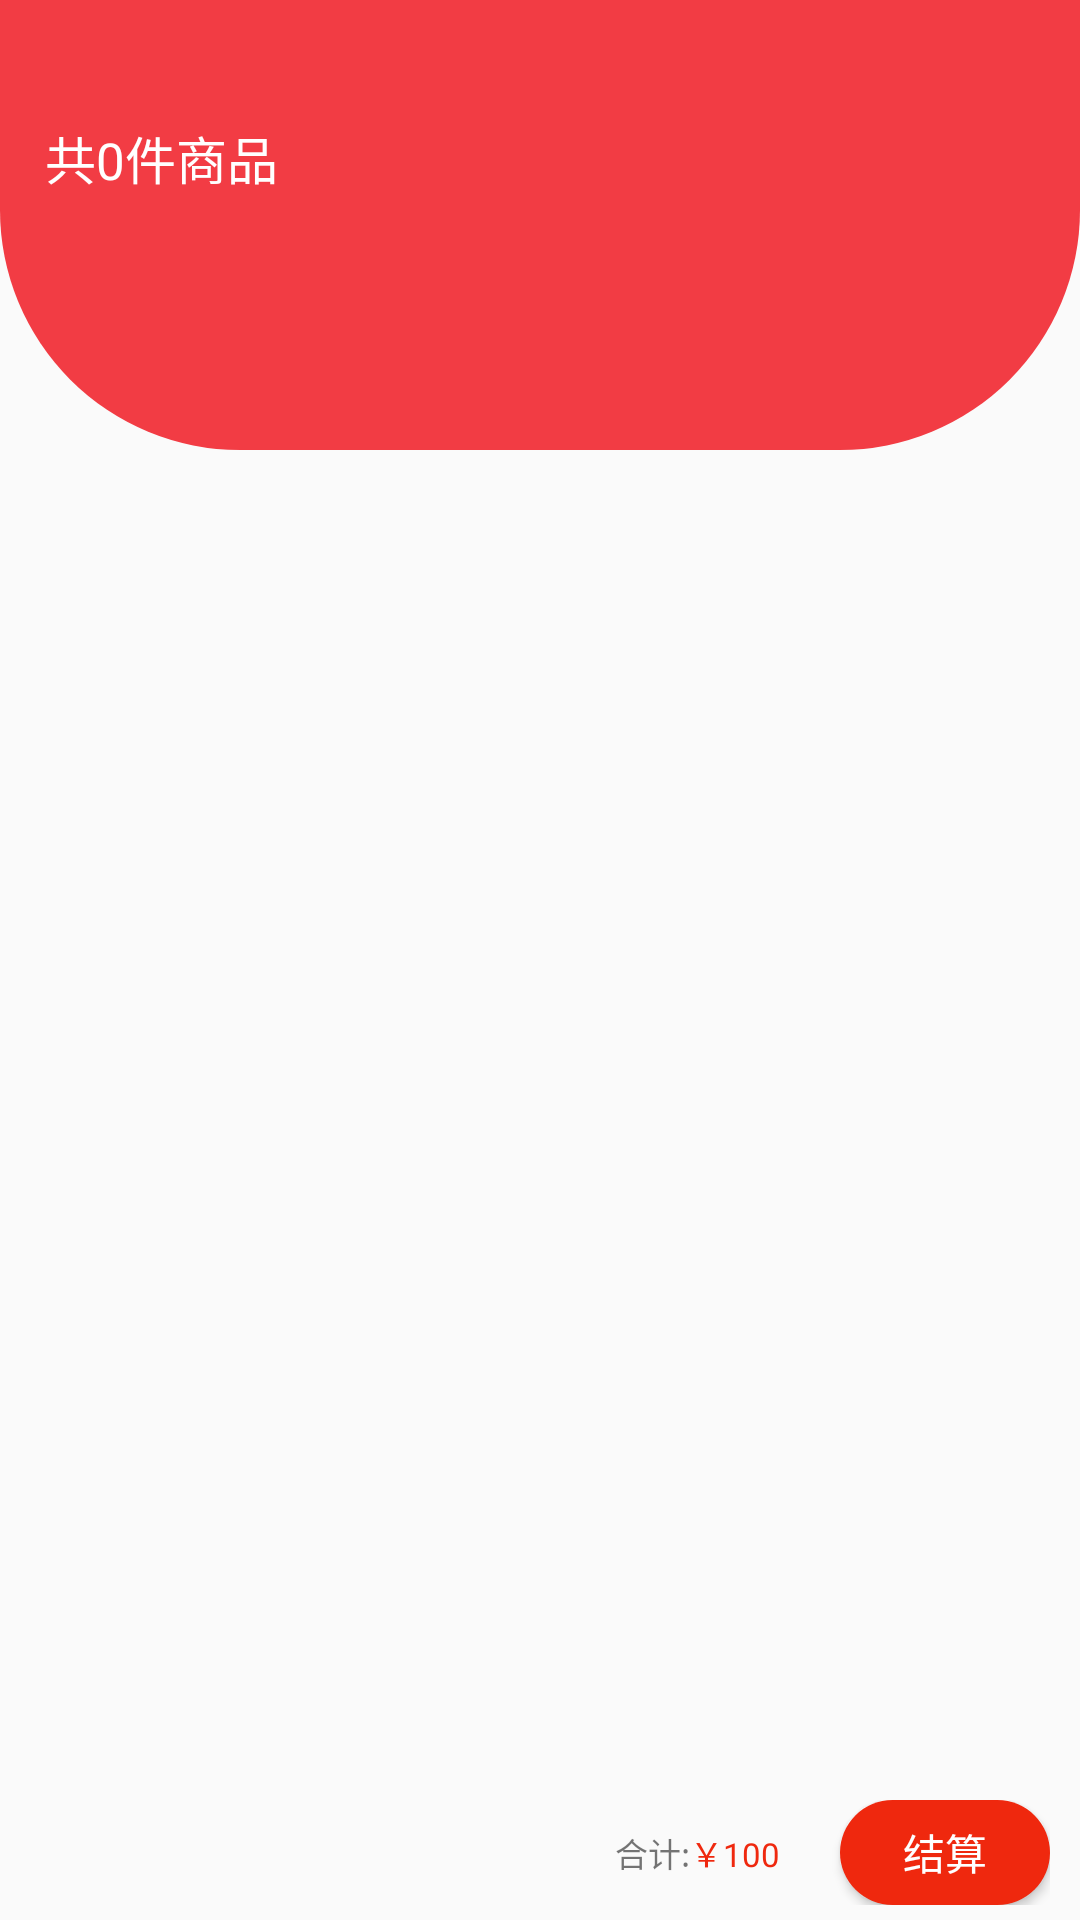

Android layout source for this screen:
<!-- AndroidManifest.xml: activity theme AppTheme.Bvl -->
<!-- res/layout/activity_cart.xml -->
<?xml version="1.0" encoding="utf-8"?>
<RelativeLayout
    xmlns:android="http://schemas.android.com/apk/res/android"
    android:layout_width="match_parent"
    android:layout_height="match_parent">
    <TextView
        android:id="@+id/titleProductNum"
        android:paddingTop="40dp"
        android:paddingLeft="15dp"
        android:textSize="17sp"
        android:textColor="@android:color/white"
        android:text="共0件商品"
        android:layout_alignParentStart="true"
        android:background="@drawable/background_cart"
        android:layout_width="match_parent"
        android:layout_height="150dp"
        android:layout_alignParentLeft="true" />
    <TextView
        android:id="@+id/z"
        android:layout_marginTop="110dp"
        android:layout_width="1dp"
        android:layout_height="1dp" />
    <RelativeLayout
        android:layout_below="@+id/z"
        android:layout_above="@id/wei"
        android:paddingLeft="15dp"
        android:paddingRight="15dp"
        android:layout_width="match_parent"
        android:layout_height="wrap_content">

        <ListView
            android:scrollbars="none"
            android:divider="#00000000"
            android:listSelector="#00000000"
            android:id="@+id/listview"
            android:background="@drawable/background_list"
            android:layout_width="match_parent"
            android:layout_height="wrap_content">
        </ListView>
    </RelativeLayout>

    <RelativeLayout
        android:paddingTop="5dp"
        android:paddingBottom="5dp"
        android:paddingLeft="10dp"
        android:paddingRight="10dp"
        android:id="@+id/wei"
        android:layout_alignParentBottom="true"
        android:layout_width="match_parent"
        android:layout_height="wrap_content">

        <TextView
            android:text="合计:"
            android:layout_toLeftOf="@id/sum"
            android:layout_centerVertical="true"
            android:textSize="11sp"
            android:layout_width="wrap_content"
            android:layout_height="wrap_content" />

        <TextView
            android:textColor="#ef280e"
            android:layout_marginRight="20dp"
            android:id="@+id/sum"
            android:textSize="11sp"
            android:layout_centerVertical="true"
            android:layout_toLeftOf="@id/order"
            android:text="￥100"
            android:layout_width="wrap_content"
            android:layout_height="wrap_content" />
        <Button
            android:id="@+id/order"
            android:textColor="@android:color/white"
            android:text="结算"
            android:backgroundTint="#ef280e"
            android:background="@drawable/background_buttom"
            android:layout_alignParentRight="true"
            android:layout_width="70dp"
            android:layout_height="35dp"/>
    </RelativeLayout>

</RelativeLayout>
<!-- resources referenced by this layout -->
<resources>
  <!-- drawable background_buttom (drawable) -->
  <?xml version="1.0" encoding="utf-8"?>
  <shape
      android:shape="rectangle"
      xmlns:android="http://schemas.android.com/apk/res/android">
  <corners android:radius="40dp">
  </corners>
      <solid android:color="#0f55ea"></solid>
  </shape>
  <!-- drawable background_cart (drawable) -->
  <?xml version="1.0" encoding="utf-8"?>
  <shape
      android:shape="rectangle"
      xmlns:android="http://schemas.android.com/apk/res/android">
  <corners android:bottomLeftRadius="80dp" android:bottomRightRadius="80dp">
  </corners>
      <solid android:color="@color/loginbtnred"></solid>
  </shape>
  <!-- drawable background_list (drawable) -->
  <?xml version="1.0" encoding="utf-8"?>
  <shape
      android:shape="rectangle"
      xmlns:android="http://schemas.android.com/apk/res/android">
      <solid android:color="#ffff"></solid>
      <corners android:radius="15dp"></corners>
  </shape>
  <style name="AppTheme.Bvl" parent="AppTheme">
          <item name="android:windowAnimationStyle">@style/ActivityAnimRight</item>
      </style>
  <color name="loginbtnred">#f23c44</color>
  <style name="AppTheme" parent="Theme.AppCompat.Light.DarkActionBar">
          <item name="windowNoTitle">true</item>
          
          
          
          
      </style>
  <style name="ActivityAnimRight" parent="@android:style/Animation.Activity">
          <item name="android:activityOpenEnterAnimation">@anim/anim_start_activityright</item>
          <item name="android:activityCloseExitAnimation">@anim/anim_out_activityright</item>
      </style>
</resources>
